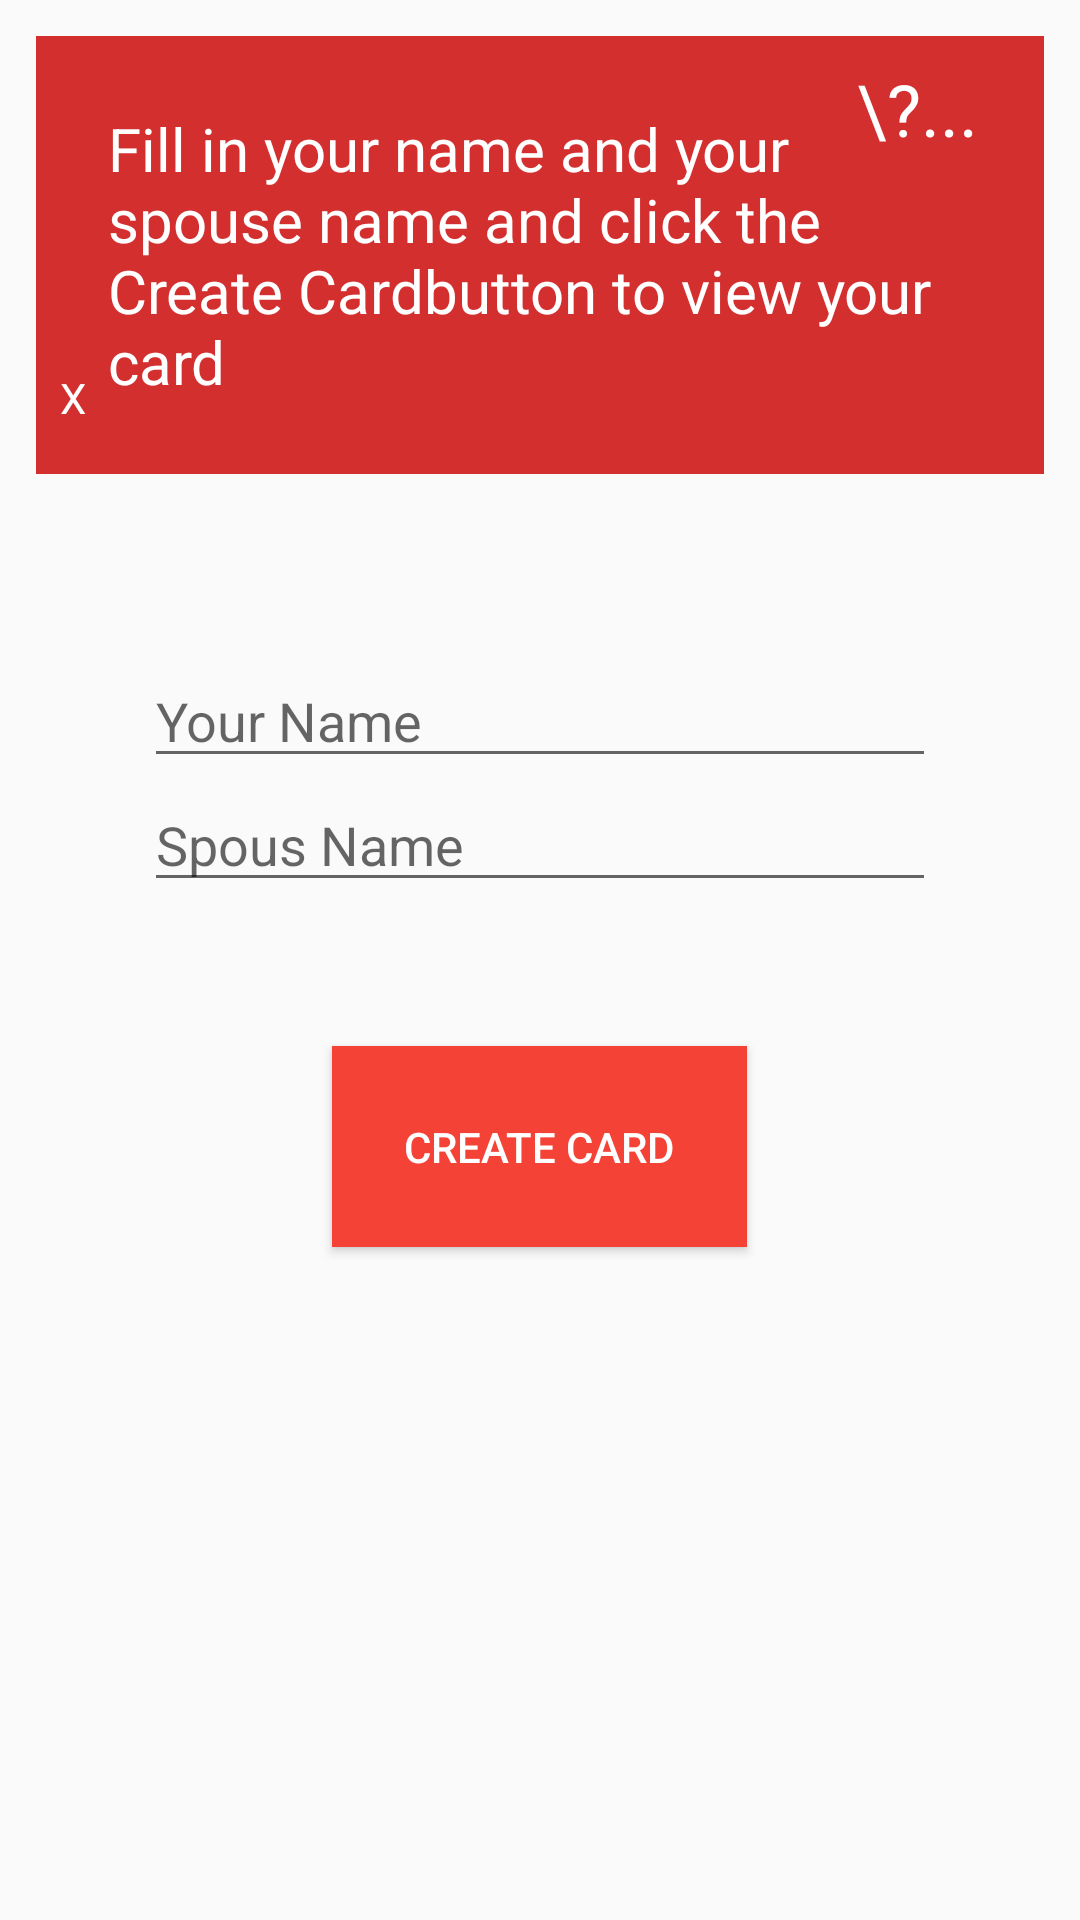

Reconstruct the res/layout file that produces this screen, plus the resources it refers to.
<!-- AndroidManifest.xml: application theme AppTheme -->
<!-- res/layout/activity_main.xml -->
<LinearLayout xmlns:android="http://schemas.android.com/apk/res/android"
    xmlns:tools="http://schemas.android.com/tools"
    android:layout_width="match_parent"
    android:layout_height="match_parent"
    android:orientation="vertical"
    tools:context=".MainActivity">
<RelativeLayout
    android:layout_width="match_parent"
    android:layout_height="wrap_content"

    android:layout_margin="4dp"
    >


<TextView
    android:id="@+id/text_view_explain_usage"
    android:layout_width="match_parent"
    android:layout_height="wrap_content"
    android:text="@string/explain_usage"
    android:textSize="20sp"
    android:background="@color/color_primary_dark"
    android:padding="24dp"
    android:layout_margin="8dp"
    android:textColor="@android:color/white"


     />

    <TextView
        android:id="@+id/text_view_hide_help"
        android:layout_width="wrap_content"
        android:layout_height="wrap_content"
        android:layout_alignBottom="@+id/text_view_explain_usage"
        android:layout_alignParentStart="true"
        android:layout_alignParentLeft="true"
        android:text="X"
        android:padding="16dp"
        android:textColor="@android:color/white"
        />
    <TextView
        android:id="@+id/text_view_show_help"
        android:layout_width="wrap_content"
        android:layout_height="wrap_content"
        android:layout_alignRight="@+id/text_view_explain_usage"
        android:layout_alignEnd="@+id/text_view_explain_usage"
        android:text="\?... "
        android:textSize="24dp"
        android:padding="8dp"
        android:textColor="@android:color/white"
        android:background="@color/color_primary_dark"
        android:layout_margin="8dp"

        />
</RelativeLayout>
    <LinearLayout
        android:layout_width="match_parent"
        android:layout_height="0dp"
        android:layout_weight="1"
        android:orientation="vertical"
        android:layout_margin="48dp"
        >
    <EditText
        android:id="@+id/edit_text_from"
        android:hint="@string/your_name"
        android:fontFamily="sans-serif=light"
        android:textSize="18sp"
        android:layout_width="match_parent"
        android:layout_height="wrap_content"
        />
    <EditText
        android:id="@+id/edit_text_to"
        android:hint="@string/spouse_name"
        android:fontFamily="sans-serif=light"
        android:textSize="18sp"
        android:layout_width="match_parent"
        android:layout_height="wrap_content"
        />

    <Button
        android:id="@+id/button_create_card"
        android:layout_margin="48dp"
        android:padding="24dp"
        android:layout_width="wrap_content"
        android:layout_height="wrap_content"
        android:layout_gravity="center_horizontal"
        android:text="@string/create_card"
        android:textColor="@android:color/white"
        android:background="@color/color_primary"

        />
    </LinearLayout>

</LinearLayout>
<!-- resources referenced by this layout -->
<resources>
  <color name="color_primary">#F44336</color>
  <color name="color_primary_dark">#D32F2F</color>
  <string name="create_card">Create Card</string>
  <string name="explain_usage">Fill in your name and your spouse name and click the "Create Card"
          button to view your card </string>
  <string name="spouse_name">Spous Name</string>
  <string name="your_name">Your Name</string>
  <style name="AppTheme" parent="Theme.AppCompat.Light.DarkActionBar">
          
  
          <item name="colorPrimary">@color/color_primary</item>
          <item name="colorPrimaryDark">@color/color_primary_dark</item>
          <item name="colorAccent">@color/color_primary</item>
          <item name="android:statusBarColor">@color/color_primary_dark</item>
  
  
  
      </style>
</resources>
